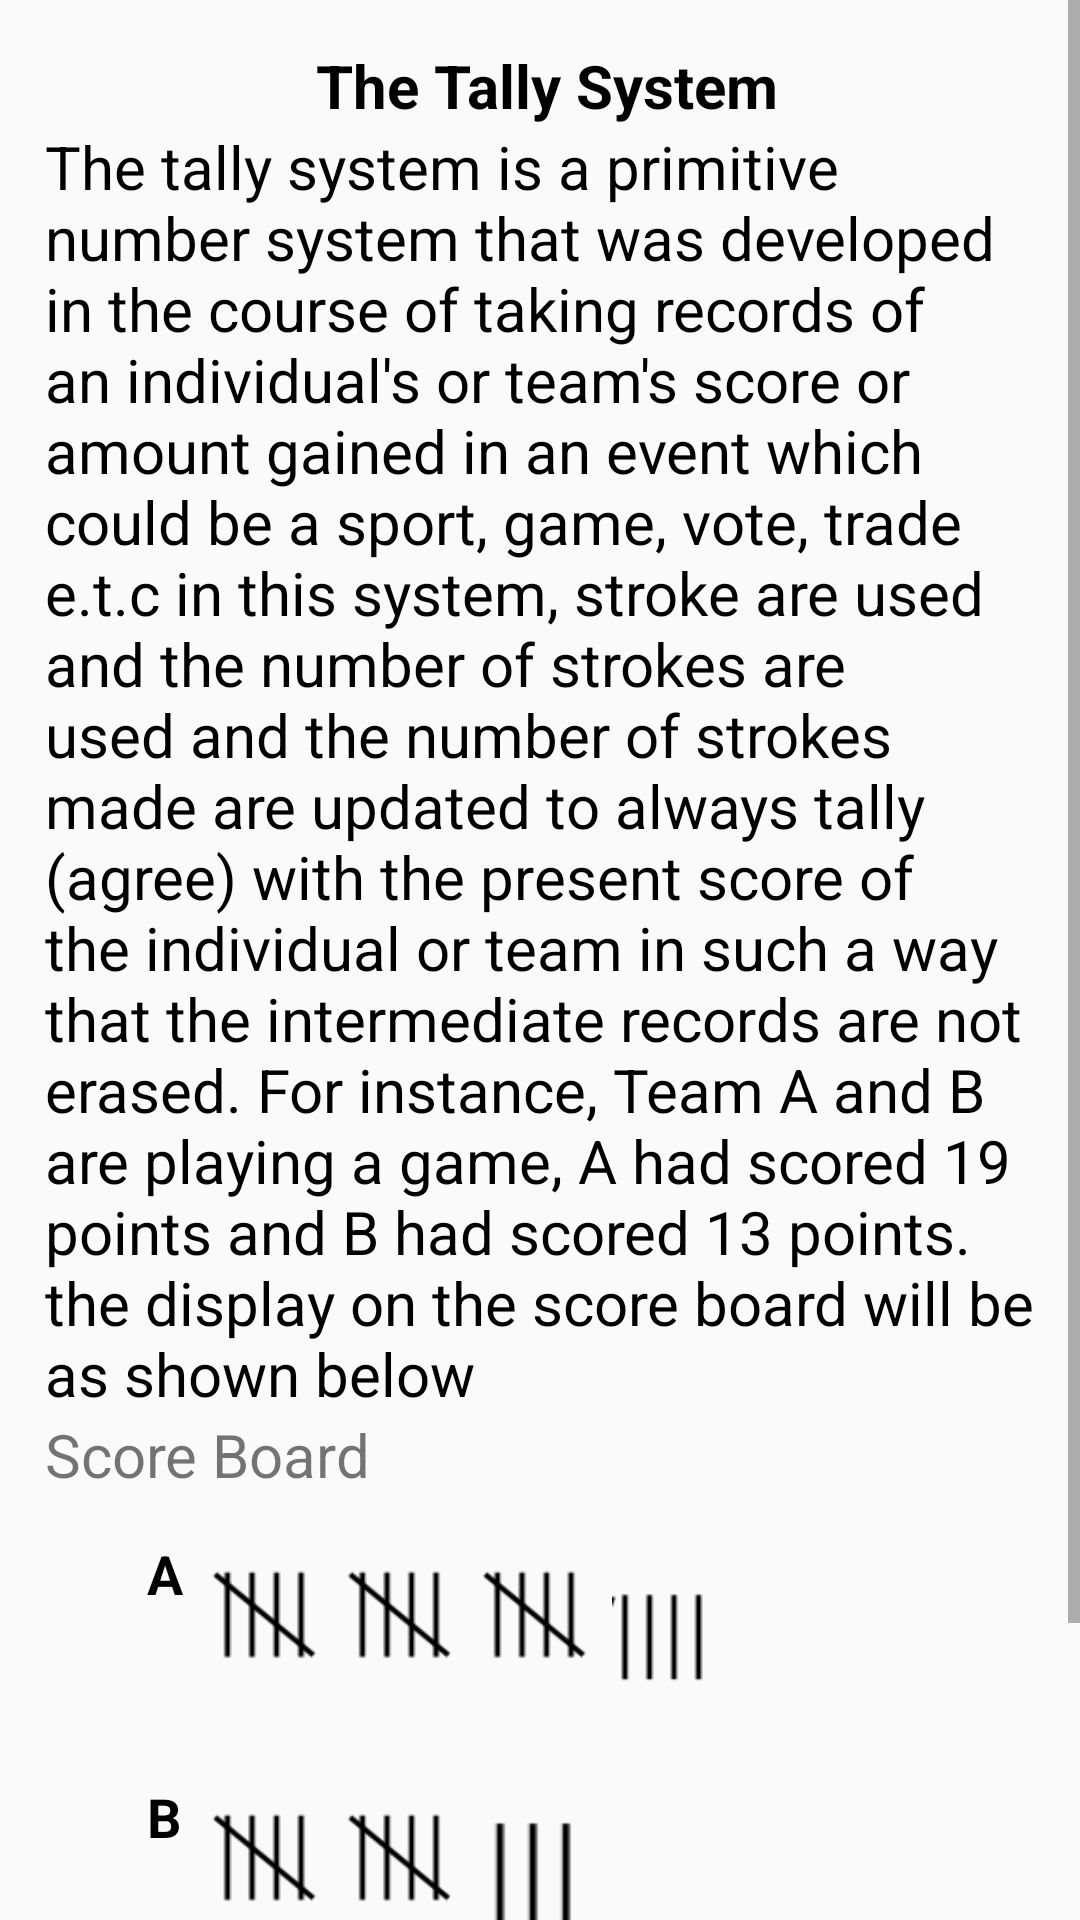

This screen was rendered from an Android layout file. Write that file and the resources it references.
<!-- AndroidManifest.xml: application theme AppTheme -->
<!-- res/layout/fragment_page25.xml -->
<ScrollView xmlns:android="http://schemas.android.com/apk/res/android"
    xmlns:tools="http://schemas.android.com/tools"
    android:layout_width="match_parent"
    android:layout_height="match_parent"
    tools:context="com.example.yoma.maths2.Fragments.Page25">

    <LinearLayout
        android:layout_width="match_parent"
        android:layout_height="wrap_content"
        android:layout_margin="15dp"
        android:orientation="vertical" >
        <TextView
            android:layout_width="wrap_content"
            android:layout_height="wrap_content"
            android:text=" The Tally System"
            android:textStyle="bold"
            android:textColor="#000"
            android:textSize="20sp"
            android:layout_gravity="center"/>
        <TextView
            android:layout_width="wrap_content"
            android:layout_height="wrap_content"
            android:text="@string/page25_1"
            android:textStyle="normal"
            android:textColor="#000"
            android:textSize="20sp"
            android:layout_gravity="center"/>

        <TextView
            android:layout_width="wrap_content"
            android:layout_height="wrap_content"
            android:text="Score Board"
            android:textSize="20sp"
            />
        <TableLayout
            android:layout_width="wrap_content"
            android:layout_height="wrap_content"
            android:layout_marginTop="10dp"
            android:layout_marginLeft="30dp">

            <TableRow>
                <TextView
                    android:layout_width="20dp"
                    android:layout_height="wrap_content"
                    android:layout_marginBottom="4dp"
                    android:fontFamily="sans-serif"
                    android:textColor="#000"
                    android:textStyle="bold"
                    android:padding="4dp"
                    android:text="A"
                    android:textSize="18sp" />
                <ImageView
                    android:layout_width="45dp"
                    android:layout_height="wrap_content"
                    android:layout_marginBottom="4dp"
                    android:padding="4dp"
                    android:src="@drawable/tally5"/>

                <ImageView
                    android:layout_width="45dp"
                    android:layout_height="wrap_content"
                    android:layout_marginBottom="4dp"
                    android:padding="4dp"
                    android:src="@drawable/tally5"/>
                <ImageView
                    android:layout_width="45dp"
                    android:layout_height="wrap_content"
                    android:layout_marginBottom="4dp"
                    android:padding="4dp"
                    android:src="@drawable/tally5"/>
                <ImageView
                    android:layout_width="45dp"
                    android:layout_height="wrap_content"
                    android:layout_marginBottom="4dp"
                    android:padding="4dp"
                    android:src="@drawable/tally4"/>

            </TableRow>
            <TableRow>
                <TextView
                    android:layout_width="20dp"
                    android:layout_height="wrap_content"
                    android:layout_marginBottom="4dp"
                    android:fontFamily="sans-serif"
                    android:textColor="#000"
                    android:textStyle="bold"
                    android:padding="4dp"
                    android:text="B"
                    android:textSize="18sp" />
                <ImageView
                    android:layout_width="45dp"
                    android:layout_height="wrap_content"
                    android:layout_marginBottom="4dp"
                    android:padding="4dp"
                    android:src="@drawable/tally5"/>

                <ImageView
                    android:layout_width="45dp"
                    android:layout_height="wrap_content"
                    android:layout_marginBottom="4dp"
                    android:padding="4dp"
                    android:src="@drawable/tally5"/>

                <ImageView
                    android:layout_width="45dp"
                    android:layout_height="wrap_content"
                    android:layout_marginBottom="4dp"
                    android:padding="4dp"
                    android:src="@drawable/tally3"/>

            </TableRow>
        </TableLayout>

        <Button
            android:id="@+id/nextbutton"
            android:layout_width="200dp"
            android:layout_height="50dp"
            android:layout_margin="20dp"
            android:text="Next"
            android:textColor="#fff"
            android:background="@drawable/button"
            android:layout_gravity="bottom|right"/>

        </LinearLayout>

</ScrollView>
<!-- resources referenced by this layout -->
<resources>
  <!-- drawable button (drawable) -->
  <?xml version="1.0" encoding="UTF-8"?>
  <shape
      xmlns:android="http://schemas.android.com/apk/res/android">
      <stroke
          android:width="2dp"
          android:color="#505050"/>
      <corners
          android:radius="10dp" />
  
      <padding
          android:left="1dp"
          android:right="1dp"
          android:top="1dp"
          android:bottom="1dp"/>
  
      <solid android:color="#1c88db"/>
  
  </shape>
  <!-- drawable tally3: png bitmap (drawable, 285 bytes) -->
  <!-- drawable tally4: png bitmap (drawable, 437 bytes) -->
  <!-- drawable tally5: png bitmap (drawable, 1057 bytes) -->
  <string name="page25_1">The tally system is a primitive number system that was developed in the course of taking records of an individual\'s or team\'s score or amount gained in an event which could be a sport, game, vote, trade e.t.c   in this system, stroke are used and the number of strokes are used and the number of strokes made are updated to always tally (agree) with the present score of the individual or team in such a way that the intermediate records are not erased. For instance, Team A and B are playing a game, A had scored 19 points and B had scored 13 points. the display on the score board will be as shown below</string>
  <style name="AppTheme" parent="Theme.AppCompat.Light.DarkActionBar">
          
          <item name="colorPrimary">@color/colorPrimary</item>
          <item name="colorPrimaryDark">@color/colorPrimaryDark</item>
          <item name="colorAccent">@color/colorAccent</item>
      </style>
  <!-- not gathered from this repository: default colours our renderer supplied (Android Studio template values) -->
  <color name="colorPrimary">#FF6200EE</color>
  <color name="colorPrimaryDark">#FF3700B3</color>
  <color name="colorAccent">#FF03DAC5</color>
</resources>
